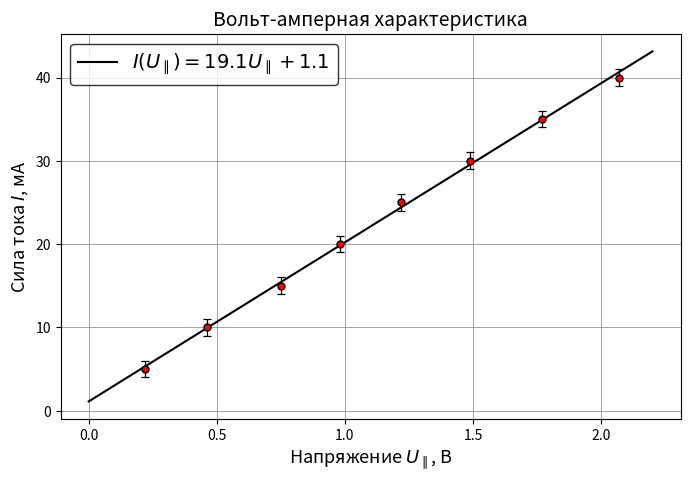

This figure's Python source: (Note: this script raises an exception after producing the figure.)
import matplotlib.pyplot as plt
import numpy as np
import math
    
fig, ax = plt.subplots()

#ax.set_xlim([-10, 10])
#ax.set_ylim([-2, 2])
ax.set_title('Вольт-амперная характеристика', fontsize = 14)
ax.set_xlabel('Напряжение $U_{\parallel}$, В', fontsize = 13)
ax.set_ylabel('Сила тока $I$, мА', fontsize = 13)


y1 = np.arange(5,45,5)
x1 = [0.22,0.46,0.75,0.98,1.22,1.49,1.77,2.07]

x2 = np.linspace(0,2.2,1000)
y2 = 1.10543 + 19.1023*x2


ax.plot(x2,y2,
        color='black',
        label = '$I(U_{\parallel})=19.1U_{\parallel}+1.1$')

ax.errorbar(x1, y1,
            yerr=1,
            marker='o',
            markeredgecolor='black',
            markerfacecolor='red',
            markersize=5,
            capsize=3,
            elinewidth=0.9,
            capthick=0.9,
            ecolor='black',
            linestyle='None')

ax.legend(shadow = False,fontsize = 14,edgecolor = 'k')

ax.set_axisbelow(True) # рисует сетку НЕ на точках
ax.grid(linestyle='-', linewidth='0.5', color='grey')


fig.set_figheight(5)
fig.set_figwidth(8)


fig.savefig('pictures/BAX.pdf', dpi = 600)
plt.show()

